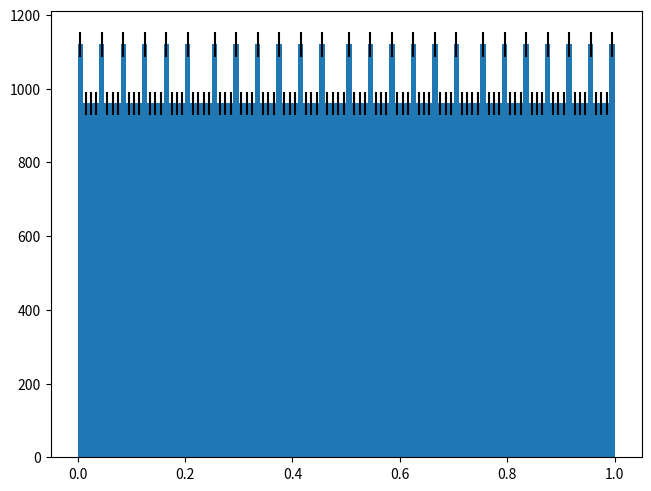
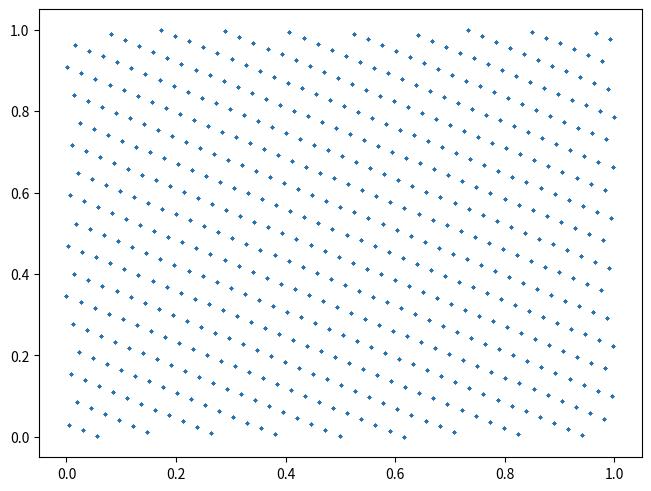
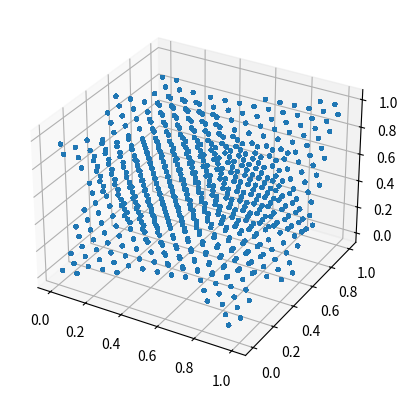

Python code for these plots, in order:
import numpy as np
import matplotlib.pyplot as plt

# Das ist die Aufgabe 5 aus Sheet03


class LCG:
    """A linear congruential generator"""

    def __init__(self, seed=0, a=1664525, c=1013904223, m=2**32):
        """store seed and LCG properties"""
        self.a = a
        self.c = c
        self.m = m
        # Value from previous iteration
        self.state = seed

    def advance(self):
        """
        advance the state of this random generator by one step
        Blatt 3, Aufgabe 1
        """
        a = self.a
        c = self.c
        m = self.m
        x = self.state
        y = (a * x + c) % m
        self.state = y
        # Fügen Sie hier Ihren Code ein, um den LCG korrekt zu implementieren

    def random_raw(self, size=None):
        """
        Draw raw LCG random numbers, meaning no transformation is happening
        """
        # if size is not given, just return a single number
        if size is None:
            self.advance()
            return self.state

        numbers = np.empty(size, dtype="uint64")
        # get a 1d-reference to the nd-array so we can fill it in
        # simple loop
        flat = numbers.flat

        for i in range(numbers.size):
            self.advance()
            flat[i] = self.state

        return numbers

    def uniform(self, low=0, high=1, size=None):
        """
        Draw uniforn random numbers by converting them from the raw numbers"""
        raw = self.random_raw(size=size)

        # Fügen Sie hier ihren Code ein, um die rohen Zufallszahlen
        # zu kontinuierlich gleichverteilten Zufallszahlen zwischen
        # low und high zu transformation
        # [redacted]
        # hiermit gilt:
        a = raw
        m = max(a)
        b = min(a)
        raw = a * (high - low) / (m - b)
        result = raw
        return result


a = [1, 7]
for i in range(0, len(a)):
    Test = LCG(0, a=a[i], c=3, m=1024)
    seed = Test.state
    Test.advance()
    c = 0
    while seed != Test.state:
        Test.advance()
        c += 1
    print(f"Die Periodenlänge für {a[i]} beträgt {c}")

# Hier für Teilaufgabe d)
Testd = LCG(0, a=1601, c=3456, m=10000)
c = Testd.uniform(0, 1, 100000)
print(c.dtype)
fig, ax = plt.subplots(constrained_layout=True)
# limit = [0, 1]
bins = 100
hist_options = dict(
    bins=bins,
    # range=limit,
    histtype="step",
)
# plt.hist(c, label="Uniform-Distribution", **hist_options)
# plt.show()
# Oder
y, binEdges = np.histogram(c, bins=bins)
bin_centers = 0.5 * (binEdges[:-1] + binEdges[1:])
yerr = np.sqrt(y)
width = np.diff(binEdges)
ax.bar(bin_centers, y, width=width, yerr=yerr)
# Hat eine UNabhängigkeit von seed.......
# Kreiere scatter.plot
# c ist x[j], d ist x[j+1], e ist x[j+2]
print(c[1:])
c_2d = c[:-1]
d = c[1:]
fig2, ax2 = plt.subplots(constrained_layout=True)

ax2.scatter(
    c_2d,
    d,
    s=5,  # smaller dots,
    alpha=0.2,  # some transparency for this many points
    linewidth=0,  # no border around points
)
fig3 = plt.figure()
ax3 = fig3.add_subplot(1, 1, 1, projection="3d")
c_3d = c[:-2]
d_3d = d[:-1]
e = c[2:]
ax3.scatter(c_3d, d_3d, e, s=5, alpha=0.3)

plt.show()
